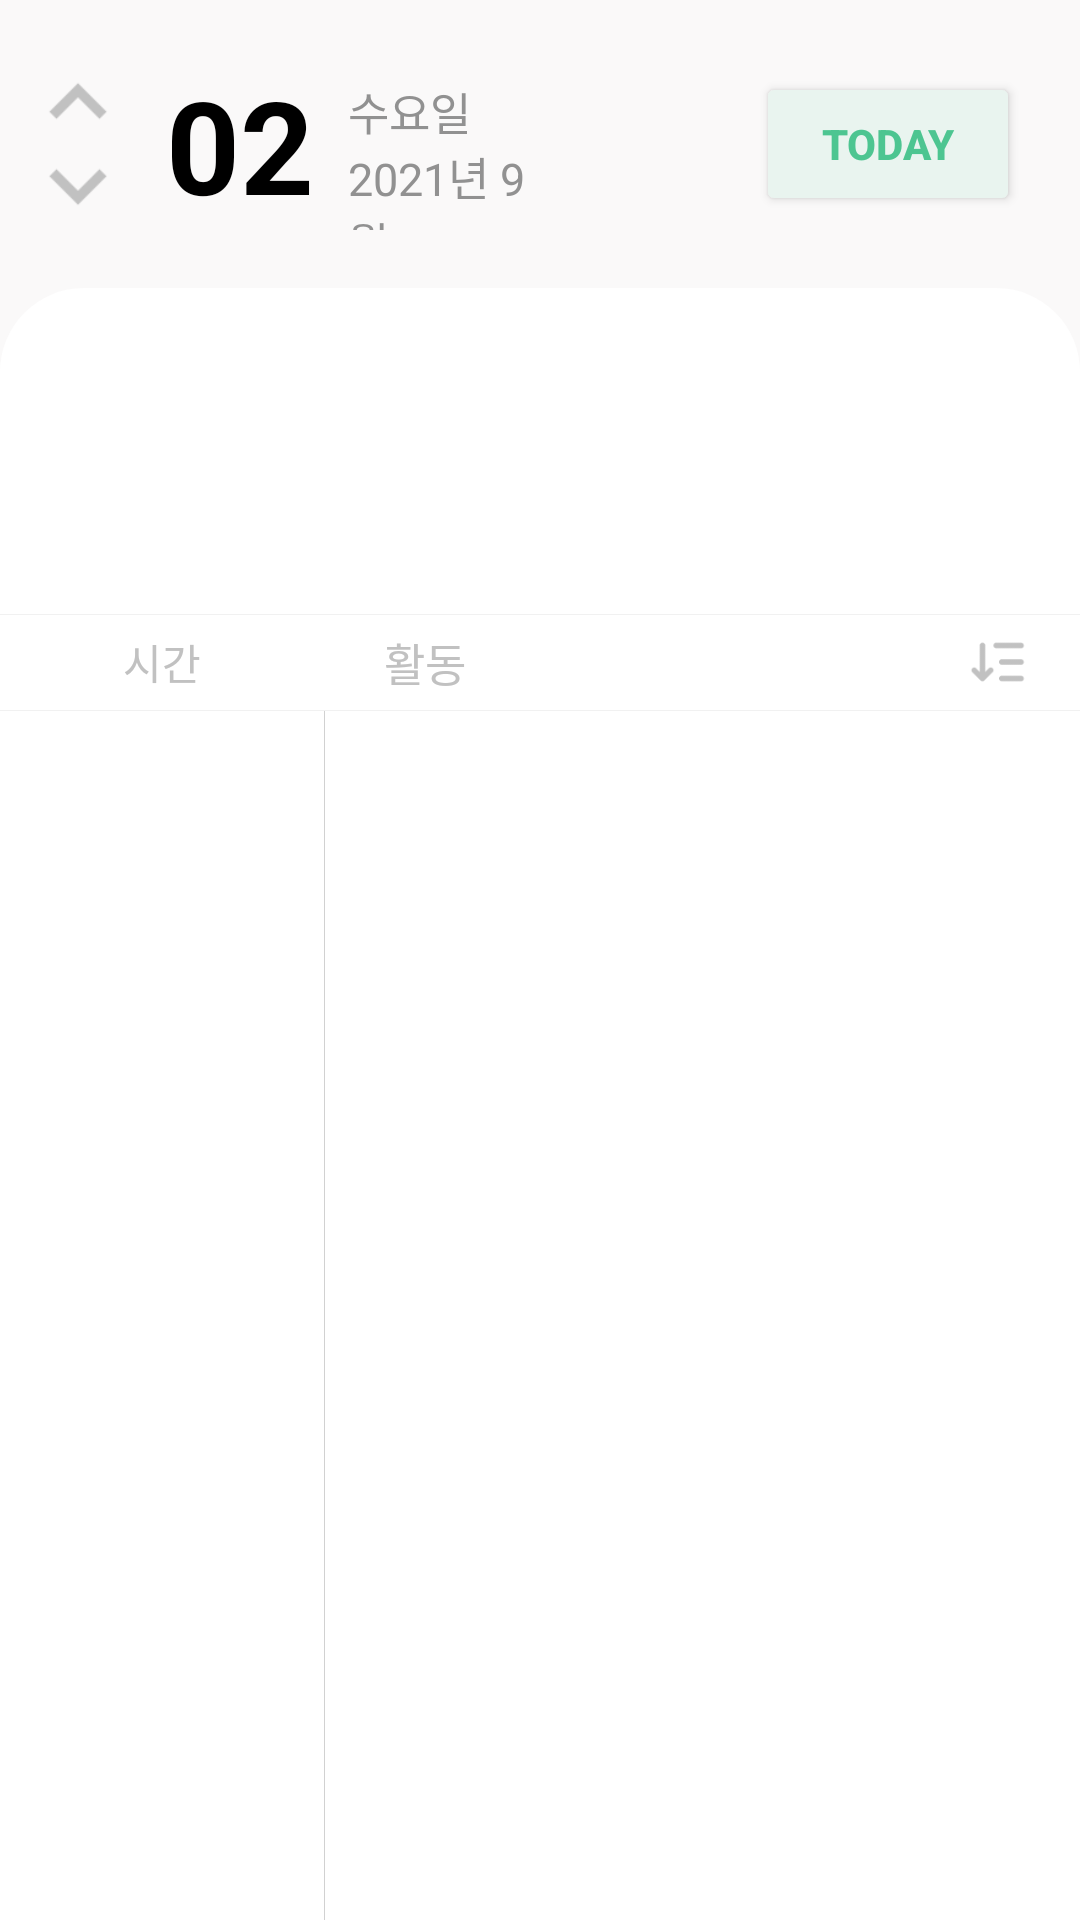

Android layout source for this screen:
<!-- AndroidManifest.xml: application theme Theme.AppCompat.NoActionBar -->
<!-- res/layout/activity_calendar.xml -->
<?xml version="1.0" encoding="utf-8"?>
<androidx.constraintlayout.widget.ConstraintLayout
    xmlns:android="http://schemas.android.com/apk/res/android"
    xmlns:app="http://schemas.android.com/apk/res-auto"
    xmlns:tools="http://schemas.android.com/tools"
    android:layout_width="match_parent"
    android:layout_height="match_parent"
    tools:context=".activity.ActivityCalendar"
    android:background="#FAF9F9">

    <androidx.constraintlayout.widget.Guideline
        android:id="@+id/gl_horizontal1"
        android:layout_width="wrap_content"
        android:layout_height="wrap_content"
        android:orientation="horizontal"
        app:layout_constraintGuide_percent="0.12"/>

    <androidx.constraintlayout.widget.Guideline
        android:id="@+id/gl_horizontal2"
        android:layout_width="wrap_content"
        android:layout_height="wrap_content"
        android:orientation="horizontal"
        app:layout_constraintGuide_percent="0.03"/>

    <androidx.constraintlayout.widget.Guideline
        android:id="@+id/gl_horizontal5"
        android:layout_width="wrap_content"
        android:layout_height="wrap_content"
        android:orientation="horizontal"
        app:layout_constraintGuide_percent="0.15"/>

    <androidx.constraintlayout.widget.Guideline
        android:id="@+id/gl_horizontal3"
        android:layout_width="wrap_content"
        android:layout_height="wrap_content"
        android:orientation="horizontal"
        app:layout_constraintGuide_percent="0.18"/>

    <androidx.constraintlayout.widget.Guideline
        android:id="@+id/gl_horizontal4"
        android:layout_width="wrap_content"
        android:layout_height="wrap_content"
        android:orientation="horizontal"
        app:layout_constraintGuide_percent="0.32"/>

    <androidx.constraintlayout.widget.Guideline
        android:id="@+id/gl_horizontal6"
        android:layout_width="wrap_content"
        android:layout_height="wrap_content"
        android:orientation="horizontal"
        app:layout_constraintGuide_percent="0.37"/>

    <androidx.constraintlayout.widget.Guideline
        android:id="@+id/gl_vertical1"
        android:layout_width="wrap_content"
        android:layout_height="wrap_content"
        android:orientation="vertical"
        app:layout_constraintGuide_percent="0.3"/>

    

    <View
        android:layout_width="match_parent"
        android:layout_height="0dp"
        app:layout_constraintTop_toTopOf="@id/gl_horizontal5"
        app:layout_constraintBottom_toBottomOf="parent"
        android:background="@drawable/bg_login"/>

    <View
        android:layout_width="0.05dp"
        android:layout_height="0dp"
        app:layout_constraintTop_toTopOf="@id/gl_horizontal6"
        app:layout_constraintBottom_toBottomOf="parent"
        app:layout_constraintStart_toStartOf="@id/gl_vertical1"
        app:layout_constraintEnd_toEndOf="@id/gl_vertical1"
        android:background="#d1d1d1"/>

    <androidx.recyclerview.widget.RecyclerView
        android:id="@+id/rv_days"
        android:layout_width="match_parent"
        android:layout_height="0dp"
        app:layout_constraintLeft_toLeftOf="parent"
        app:layout_constraintRight_toRightOf="parent"
        app:layout_constraintTop_toTopOf="@id/gl_horizontal3"
        app:layout_constraintBottom_toBottomOf="@id/gl_horizontal4"
        android:paddingHorizontal="10dp"
        android:orientation="horizontal"
        app:layoutManager="androidx.recyclerview.widget.LinearLayoutManager"
        app:layout_constraintVertical_bias="0.5"/>

    <androidx.constraintlayout.widget.ConstraintLayout
        android:id="@+id/cl_index"
        android:layout_width="match_parent"
        android:layout_height="0dp"
        app:layout_constraintTop_toTopOf="@id/gl_horizontal4"
        app:layout_constraintBottom_toBottomOf="@id/gl_horizontal6">
        <TextView
            android:id="@+id/time"
            android:layout_width="0dp"
            android:layout_height="0dp"
            app:layout_constraintTop_toTopOf="parent"
            app:layout_constraintBottom_toBottomOf="parent"
            app:layout_constraintStart_toStartOf="parent"
            app:layout_constraintWidth_percent="0.3"
            android:text="시간"
            android:textColor="#c1c1c1"
            android:gravity="center"/>
        <TextView
            android:id="@+id/content"
            android:layout_width="0dp"
            android:layout_height="0dp"
            app:layout_constraintTop_toTopOf="parent"
            app:layout_constraintBottom_toBottomOf="parent"
            app:layout_constraintStart_toEndOf="@id/time"
            app:layout_constraintWidth_percent="0.55"
            android:text="활동"
            android:textSize="15dp"
            android:textColor="#c1c1c1"
            android:paddingHorizontal="20dp"
            android:gravity="center_vertical|start"/>
        <ImageView
            android:id="@+id/iv_sort"
            android:layout_width="0dp"
            android:layout_height="0dp"
            app:layout_constraintTop_toTopOf="parent"
            app:layout_constraintBottom_toBottomOf="parent"
            app:layout_constraintStart_toEndOf="@id/content"
            app:layout_constraintWidth_percent="0.15"
            android:paddingVertical="5dp"
            android:paddingHorizontal="15dp"
            android:src="@mipmap/icon_desc"/>

    </androidx.constraintlayout.widget.ConstraintLayout>

    <View
        android:layout_width="match_parent"
        android:layout_height="0.08dp"
        app:layout_constraintTop_toTopOf="@id/gl_horizontal6"
        android:background="#f1f1f1"/>

    <View
        android:layout_width="match_parent"
        android:layout_height="0.08dp"
        app:layout_constraintTop_toBottomOf="@id/rv_days"
        android:background="#f1f1f1"/>

    <androidx.recyclerview.widget.RecyclerView
        android:id="@+id/recycler"
        android:layout_width="match_parent"
        android:layout_height="0dp"
        app:layout_constraintTop_toTopOf="@id/gl_horizontal6"
        app:layout_constraintBottom_toBottomOf="parent"
        android:orientation="horizontal"
        app:layoutManager="androidx.recyclerview.widget.LinearLayoutManager"
        android:layout_marginTop="5dp"/>

    <androidx.constraintlayout.widget.ConstraintLayout
        android:layout_width="match_parent"
        android:layout_height="0dp"
        app:layout_constraintTop_toTopOf="@id/gl_horizontal2"
        app:layout_constraintBottom_toBottomOf="@id/gl_horizontal1">

        <androidx.constraintlayout.widget.ConstraintLayout
            android:id="@+id/cl_move_month"
            android:layout_width="0dp"
            android:layout_height="match_parent"
            app:layout_constraintWidth_percent="0.1"
            app:layout_constraintStart_toStartOf="parent"
            app:layout_constraintEnd_toStartOf="@id/tv_day_num"
            android:layout_marginStart="8dp">
        <ImageView
            android:id="@+id/iv_month_up"
            android:layout_width="0dp"
            android:layout_height="0dp"
            app:layout_constraintTop_toTopOf="parent"
            app:layout_constraintBottom_toTopOf="@id/iv_month_down"
            app:layout_constraintStart_toStartOf="parent"
            app:layout_constraintEnd_toEndOf="parent"
            android:src="@mipmap/arrow_up"/>
        <ImageView
            android:id="@+id/iv_month_down"
            android:layout_width="0dp"
            android:layout_height="0dp"
            app:layout_constraintTop_toBottomOf="@id/iv_month_up"
            app:layout_constraintBottom_toBottomOf="parent"
            app:layout_constraintStart_toStartOf="parent"
            app:layout_constraintEnd_toEndOf="parent"
            android:src="@mipmap/arrow_down"/>
        </androidx.constraintlayout.widget.ConstraintLayout>

        <TextView
            android:id="@+id/tv_day_num"
            android:layout_width="0dp"
            android:layout_height="0dp"
            app:layout_constraintTop_toTopOf="parent"
            app:layout_constraintBottom_toBottomOf="parent"
            app:layout_constraintStart_toEndOf="@id/cl_move_month"
            app:layout_constraintWidth_percent="0.2"
            android:text="02"
            android:autoSizeTextType="uniform"
            android:textStyle="bold"
            android:textColor="@color/black"
            android:gravity="center"/>

        <TextView
            android:id="@+id/tv_day"
            android:layout_width="0dp"
            android:layout_height="0dp"
            app:layout_constraintTop_toTopOf="parent"
            app:layout_constraintBottom_toTopOf="@id/tv_date"
            app:layout_constraintStart_toEndOf="@id/tv_day_num"
            app:layout_constraintWidth_percent="0.2"
            android:text="수요일"
            android:textSize="15dp"
            android:textColor="#919191"
            android:gravity="start|bottom"/>

        <TextView
            android:id="@+id/tv_date"
            android:layout_width="0dp"
            android:layout_height="0dp"
            app:layout_constraintTop_toBottomOf="@id/tv_day"
            app:layout_constraintBottom_toBottomOf="parent"
            app:layout_constraintStart_toEndOf="@id/tv_day_num"
            app:layout_constraintWidth_percent="0.2"
            android:text="2021년 9월"
            android:textSize="15dp"
            android:textColor="#919191"
            android:gravity="start|top"/>

        <androidx.appcompat.widget.AppCompatButton
            android:id="@+id/btn_today"
            android:layout_width="wrap_content"
            android:layout_height="wrap_content"
            android:text="Today"
            app:layout_constraintTop_toTopOf="parent"
            app:layout_constraintBottom_toBottomOf="parent"
            app:layout_constraintEnd_toEndOf="parent"
            android:layout_marginHorizontal="20dp"
            android:backgroundTint="#E9F4EF"
            android:textColor="#4DC591"
            android:textStyle="bold"/>


    </androidx.constraintlayout.widget.ConstraintLayout>

</androidx.constraintlayout.widget.ConstraintLayout>
<!-- resources referenced by this layout -->
<resources>
  <color name="black">#FF000000</color>
  <!-- drawable bg_login (drawable) -->
  <?xml version="1.0" encoding="utf-8"?>
  <shape xmlns:android="http://schemas.android.com/apk/res/android"
      android:padding="10dp"
      android:shape="rectangle" >
      <solid android:color="#FFF" />
      <corners
          android:topLeftRadius="28dp"
          android:topRightRadius="28dp" />
  </shape>
  <!-- mipmap arrow_down: png bitmap (mipmap-xhdpi, 476 bytes) -->
  <!-- mipmap arrow_up: png bitmap (mipmap-xhdpi, 478 bytes) -->
  <!-- mipmap icon_desc: png bitmap (mipmap-mdpi, 764 bytes) -->
</resources>
